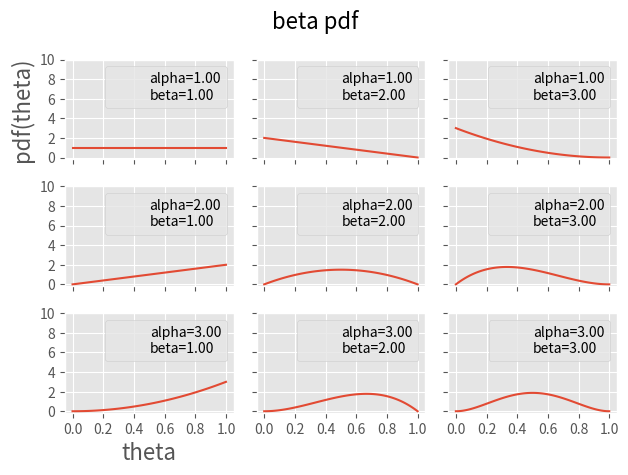

This figure's Python source:
import matplotlib.pyplot as plt
import numpy as np
from scipy import stats
from matplotlib import style
style.use('ggplot')
params = [1, 2, 3]
x = np.linspace(0, 1, 100)
f, ax = plt.subplots(len(params), len(params), sharex=True, sharey=True)
for i in range(len(params)):
    for j in range(len(params)):
        alpha = params[i]
        beta = params[j]
        pdf = stats.beta(alpha, beta).pdf(x)
        ax[i, j].plot(x, pdf)
        ax[i, j].plot(0, 0, label='alpha={:3.2f}\nbeta={:3.2f}'.format(alpha, beta), alpha=0)
        plt.setp(ax[i, j], xticks=[0.0, 0.2, 0.4, 0.6, 0.8, 1.0], yticks=[0,2,4,6,8,10])
        ax[i, j].legend(fontsize=10)
ax[len(params)-1, 0].set_xlabel('theta', fontsize=16)
ax[0, 0].set_ylabel('pdf(theta)', fontsize=16)
plt.suptitle('beta pdf', fontsize=16)
plt.tight_layout()
plt.show()
